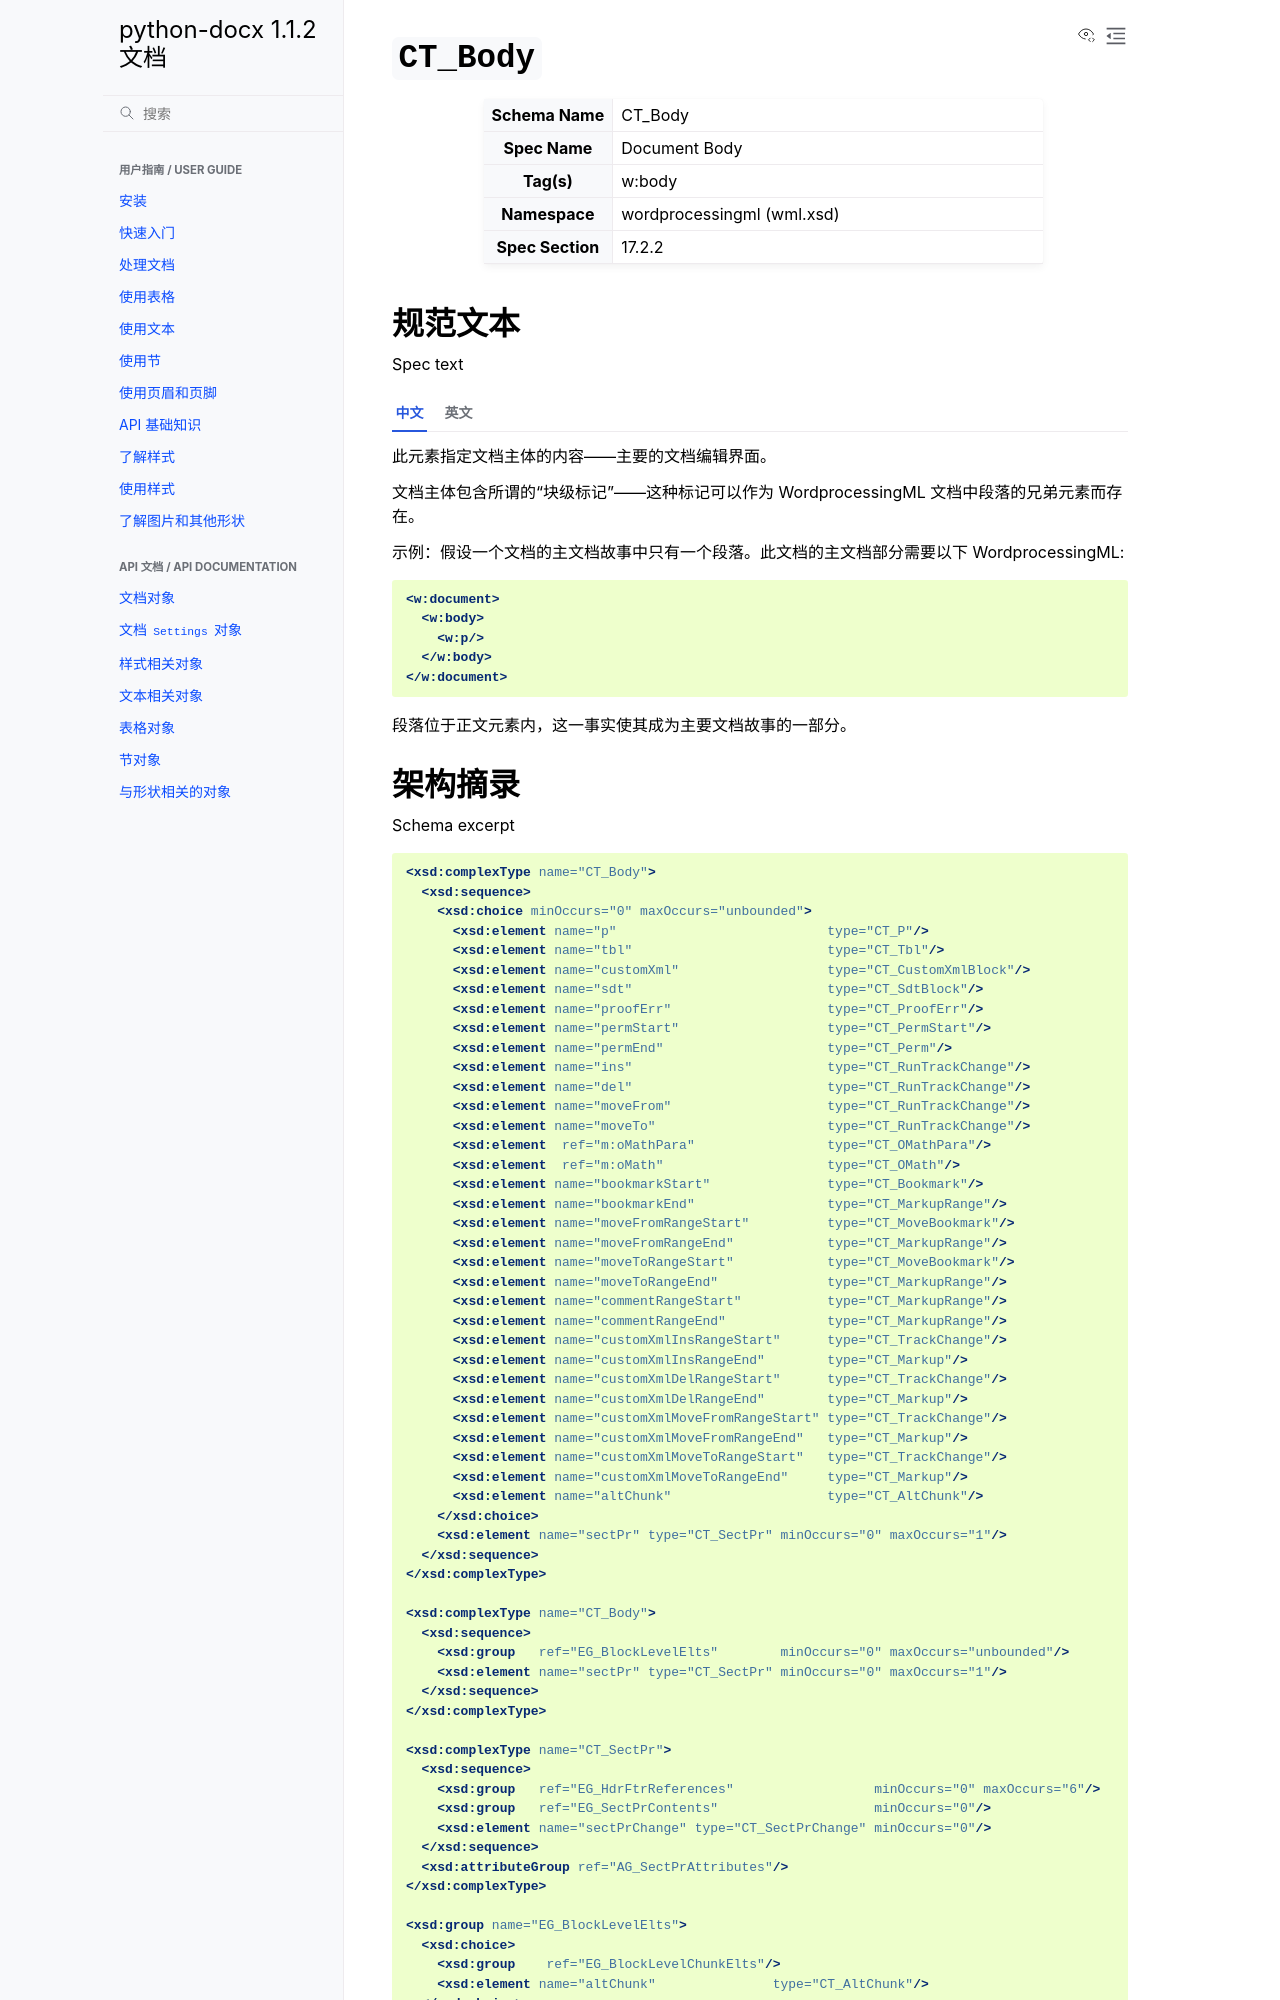

repository: hellowac/python-docx-zh-cn · page: dev/analysis/schema/ct_body.html · generator: sphinx


``CT_Body``
===========

.. highlight:: xml

.. csv-table::
   :header-rows: 0
   :stub-columns: 1
   :widths: 15, 50

   Schema Name  , CT_Body
   Spec Name    , Document Body
   Tag(s)       , w:body
   Namespace    , wordprocessingml (wml.xsd)
   Spec Section , 17.2.2


规范文本
---------

Spec text

.. tab:: 中文

    此元素指定文档主体的内容——主要的文档编辑界面。

    文档主体包含所谓的“块级标记”——这种标记可以作为 WordprocessingML 文档中段落的兄弟元素而存在。

    示例：假设一个文档的主文档故事中只有一个段落。此文档的主文档部分需要以下 WordprocessingML::

        <w:document>
          <w:body>
            <w:p/>
          </w:body>
        </w:document>

    段落位于正文元素内，这一事实使其成为主要文档故事的一部分。

.. tab:: 英文

    This element specifies the contents of the body of the document -- the main document editing surface.

    The document body contains what is referred to as *block-level markup* -- markup which can exist as a sibling element to paragraphs in a WordprocessingML document.

    Example: Consider a document with a single paragraph in the main document story. This document would require the following WordprocessingML in its main document part::

        <w:document>
          <w:body>
            <w:p/>
          </w:body>
        </w:document>

    The fact that the paragraph is inside the body element makes it part of the main document story.
